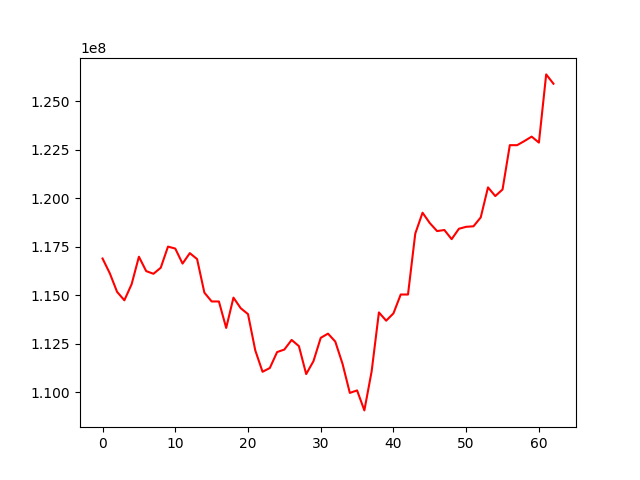

The table this chart was drawn from, first rows:
, 0
0, 116893768
1, 116130840
2, 115176687
3, 114743440
4, 115572958
5, 116985395
6, 116245801
7, 116107960
8, 116417567
9, 117506586
10, 117405575
11, 116632295
12, 117170872
13, 116864182
14, 115139845
15, 114683953
16, 114682326
17, 113321096
18, 114880366
19, 114335548
20, 114031896
21, 112166058
22, 111063497
23, 111258365
24, 112077933
25, 112209172
26, 112703105
27, 112383677
28, 110945383
29, 111609402
30, 112810314
31, 113027631
32, 112619627
33, 111471480
34, 109976310
35, 110105072
36, 109076346
37, 111084162
38, 114120001
39, 113694455
40, 114071279
41, 115041193
42, 115040335
43, 118177630
44, 119251004
45, 118716188
46, 118305289
47, 118360872
48, 117890009
49, 118424306
50, 118526110
51, 118550754
52, 119009273
53, 120555300
54, 120107814
55, 120446653
56, 122728047
57, 122726112
58, 122938338
59, 123167476
... 3 more rows
